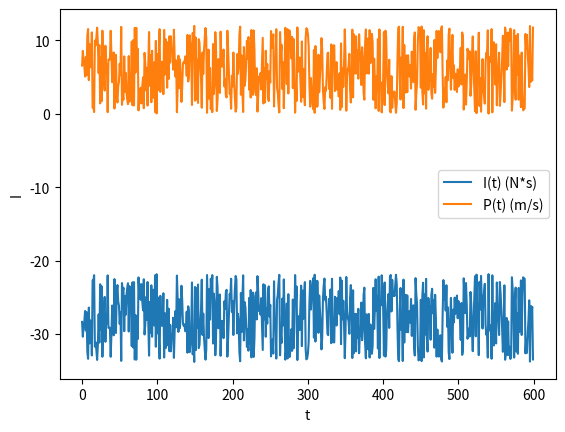

Source code (Python):
import numpy as np
import matplotlib.pyplot as plt

# Transfer fonksiyonu
def transfer_function(P, t):
    Kp = 1.0
    Ki = 0.01
    Kd = 0.01
    Kt = 0.001
    I = Kp * (2 - P) + Ki * np.trapz(2 - P, t) + Kd * np.gradient(P, t) + Kt * (-0.45) * np.heaviside(2 - P, 1)
    return I

# Monte Carlo yöntemi ile 600 adet rastgele P(t) değeri üret
np.random.seed(0)
P = np.random.uniform(0, 12, size=600)
t = np.arange(600)

# Rastgele P(t) değerlerini kullanarak I(t) değerlerini hesapla
I = transfer_function(P, t)

# I(t) ve P(t) değerlerini grafik üzerinde göster
plt.plot(t, I, label="I(t) (N*s)")
plt.plot(t, P, label="P(t) (m/s)")
plt.xlabel("t")
plt.ylabel("I")
plt.legend()
plt.show()
